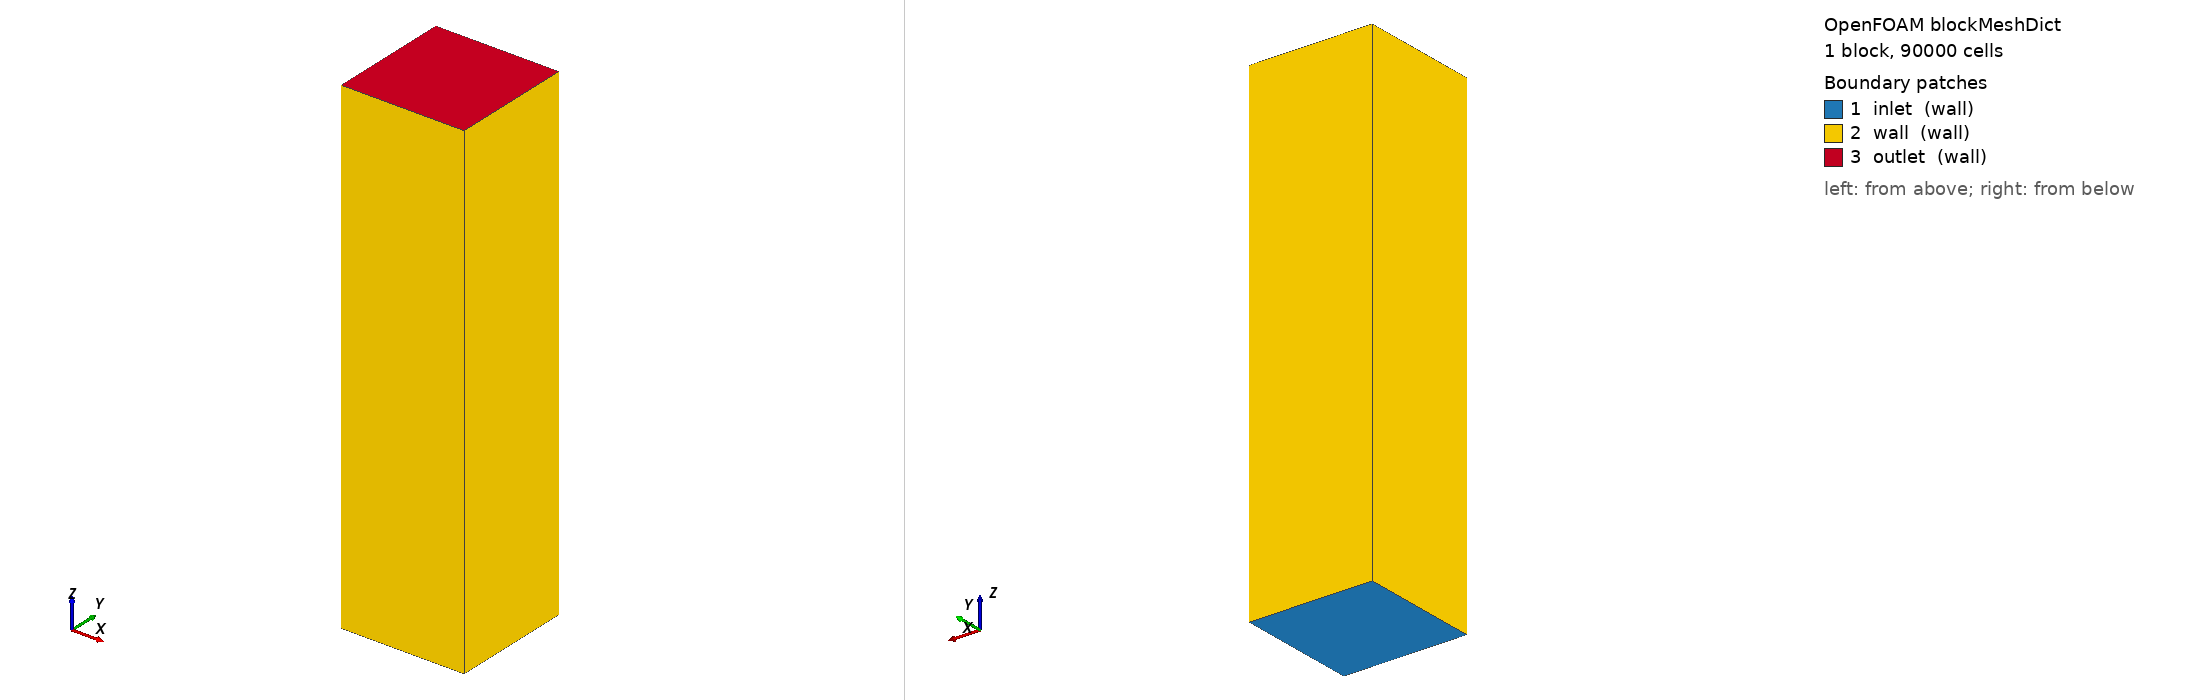

OpenFOAM case: the mesh blockMesh builds from blockMeshDict, 1 block(s), 90000 cells. Boundary patches (legend numbers): 1 inlet (wall), 2 wall (wall), 3 outlet (wall). Left view from above one corner, right view from below the opposite corner. Boundary conditions: 0 field file(s) under 0/; 0 of 3 drawn patches have an entry in a shipped field file.

=== system/blockMeshDict ===
/*--------------------------------*- C++ -*----------------------------------*\
| =========                 |                                                 |
| \\      /  F ield         | OpenFOAM: The Open Source CFD Toolbox           |
|  \\    /   O peration     | Version:  1.6                                   |
|   \\  /    A nd           | Web:      http://www.OpenFOAM.org               |
|    \\/     M anipulation  |                                                 |
\*---------------------------------------------------------------------------*/
FoamFile
{
    version     2.0;
    format      ascii;
    class       dictionary;
    object      blockMeshDict;
}
// * * * * * * * * * * * * * * * * * * * * * * * * * * * * * * * * * * * * * //

convertToMeters 1;

/*vertices
(
    (0 -8 -0.05)
    (1 -8 -0.05)
    (1 4 -0.05)
    (0 4 -0.05)
    (0 -8 0.05)
    (1 -8 0.05)
    (1 4 0.05)
    (0 4 0.05)
);*/

vertices
(
    (0    0    0)
    (0.01 0    0)
    (0.01 0.01 0)
    (0    0.01 0)
    (0    0    0.04)
    (0.01 0    0.04)
    (0.01 0.01 0.04)
    (0    0.01 0.04)
);

blocks
(
    hex (0 1 2 3 4 5 6 7) (30 30 100) simpleGrading (1 1 1)
    //hex (0 1 2 3 4 5 6 7) (120 480 1) simpleGrading (1 1 1)
);

edges
(
);

patches
(
    wall inlet 
    (
         (0 3 2 1)
    )
    wall wall 
    (
        (2 6 5 1)
        (0 4 7 3)
        (3 7 6 2)
        (1 5 4 0)
    )
    wall outlet
    (
         (4 5 6 7)
    )
    /*empty frontAndBack 
    (
        (0 3 2 1)
        (4 5 6 7)
    )*/
);

mergePatchPairs 
(
);

// ************************************************************************* //


Also in the case, not shown: constant/polyMesh/neighbour (numeric list); constant/polyMesh/owner (numeric list).
